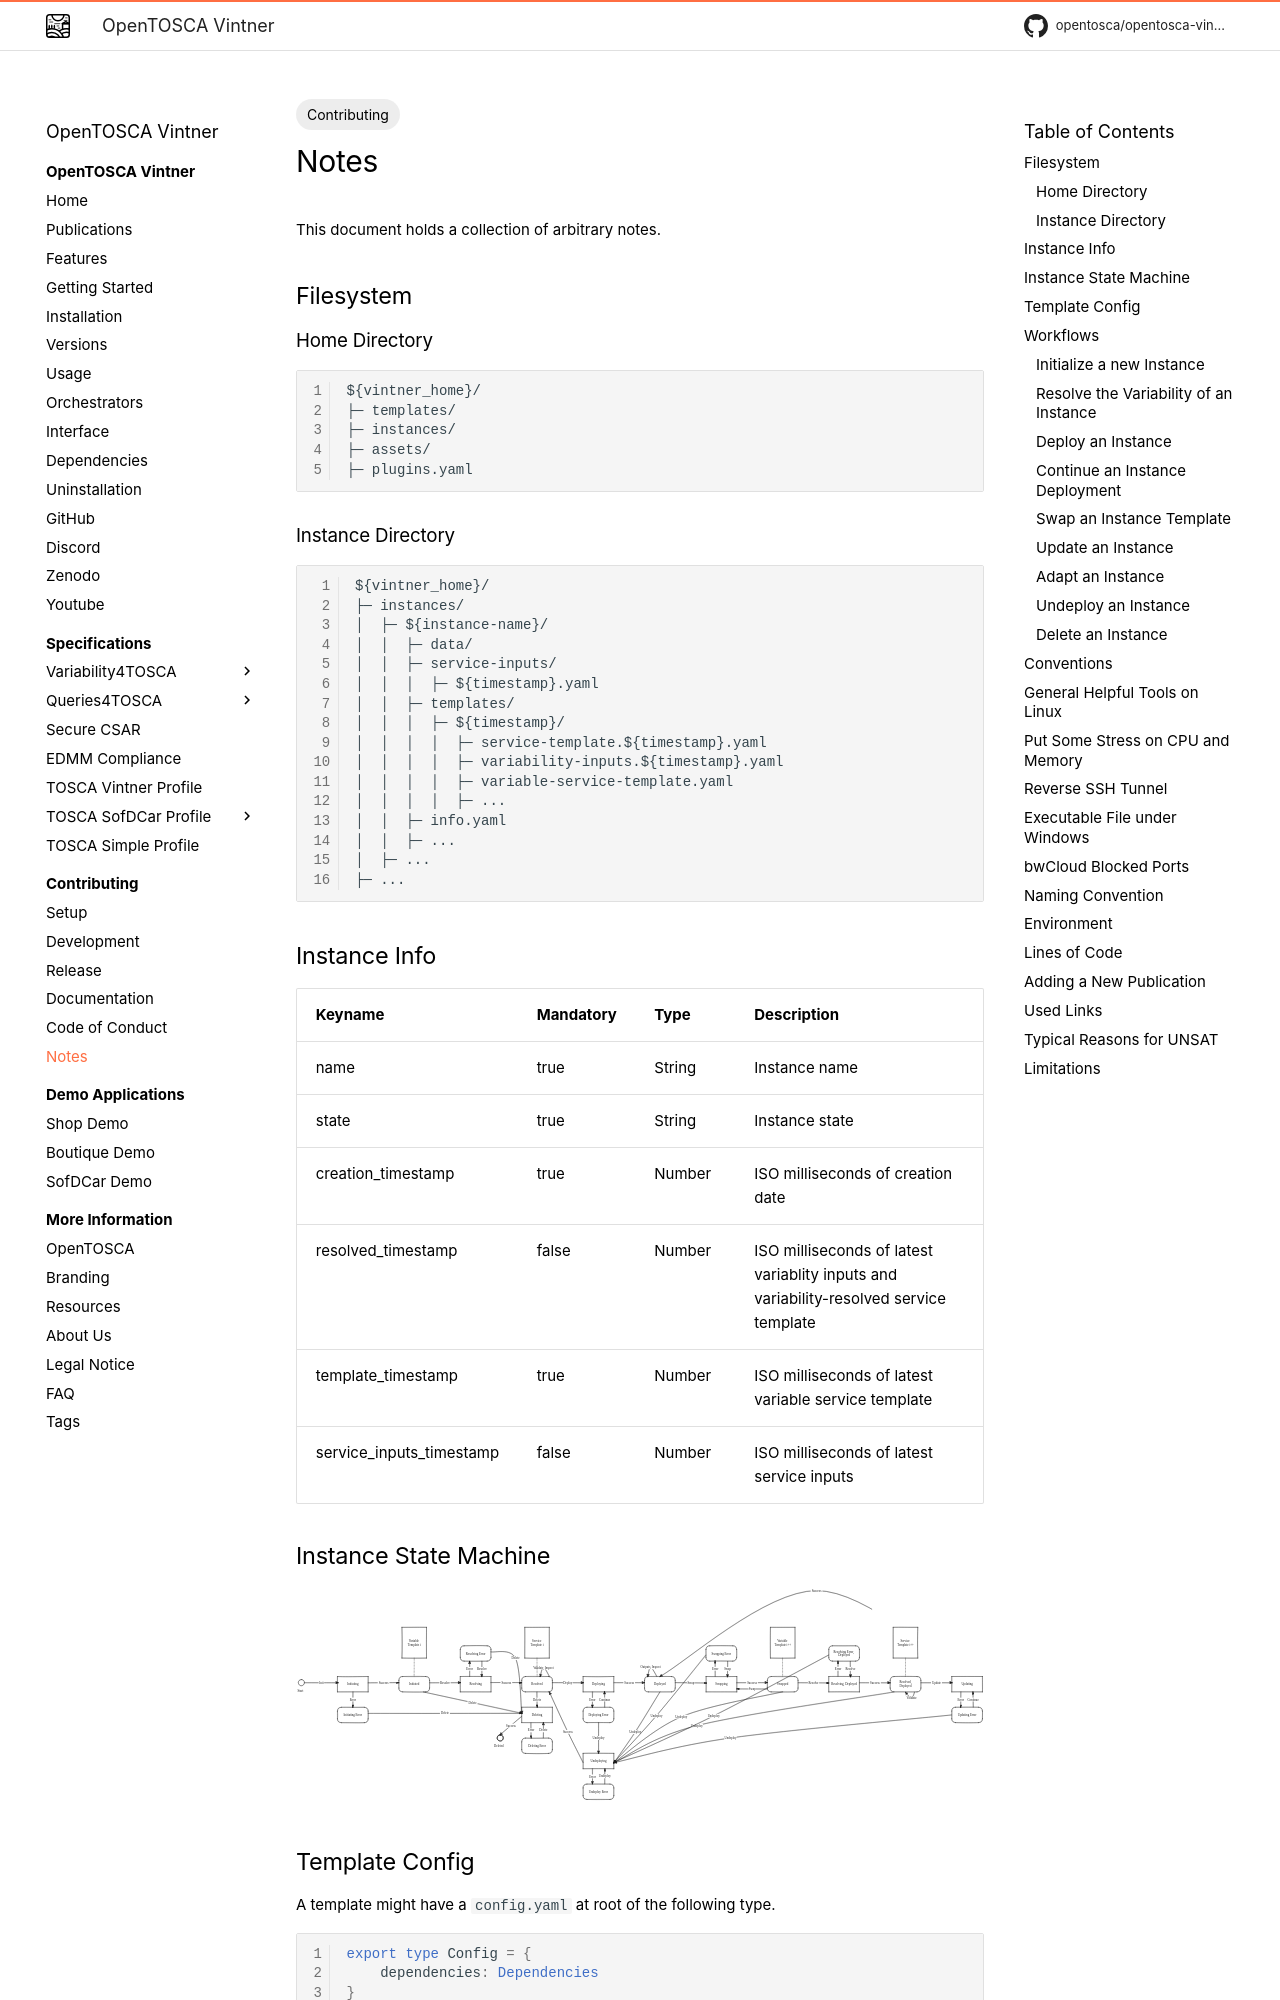

repository: OpenTOSCA/opentosca-vintner · page: contributing/notes/index.html · generator: mkdocs

---
tags:
- Contributing
---

# Notes

This document holds a collection of arbitrary notes.

## Filesystem

### Home Directory

```text linenums="1"
${vintner_home}/
├─ templates/
├─ instances/
├─ assets/
├─ plugins.yaml
```

### Instance Directory

```text linenums="1"
${vintner_home}/
├─ instances/
│  ├─ ${instance-name}/
│  │  ├─ data/
│  │  ├─ service-inputs/
│  │  │  ├─ ${timestamp}.yaml
│  │  ├─ templates/
│  │  │  ├─ ${timestamp}/
│  │  │  │  ├─ service-template.${timestamp}.yaml
│  │  │  │  ├─ variability-inputs.${timestamp}.yaml
│  │  │  │  ├─ variable-service-template.yaml
│  │  │  │  ├─ ...
│  │  ├─ info.yaml
│  │  ├─ ...
│  ├─ ...
├─ ...
```

## Instance Info

| Keyname                  | Mandatory | Type   | Description                                                                            |
|--------------------------|-----------|--------|----------------------------------------------------------------------------------------|
| name                     | true      | String | Instance name                                                                          |
| state                    | true      | String | Instance state                                                                         |
| creation_timestamp       | true      | Number | ISO milliseconds of creation date                                                      |
| resolved_timestamp       | false     | Number | ISO milliseconds of latest variablity inputs and variability-resolved service template |
| template_timestamp       | true      | Number | ISO milliseconds of latest variable service template                                   |
| service_inputs_timestamp | false     | Number | ISO milliseconds of latest service inputs                                              |

## Instance State Machine

![Instance State Machine](instance-state-machine.svg)


## Template Config 

A template might have a `config.yaml` at root of the following type.

```typescript linenums="1"
export type Config = {
    dependencies: Dependencies
}

export type Dependencies = TemplateDependency[]
export type TemplateDependency = {
    source: string
    target?: string
}
```

## Workflows

### Initialize a new Instance

!!! note "vintner instances init"

1. Instance directory is created.
1. Extracted CSAR (Template) is copied into instance template directory.
1. Instance info is updated
